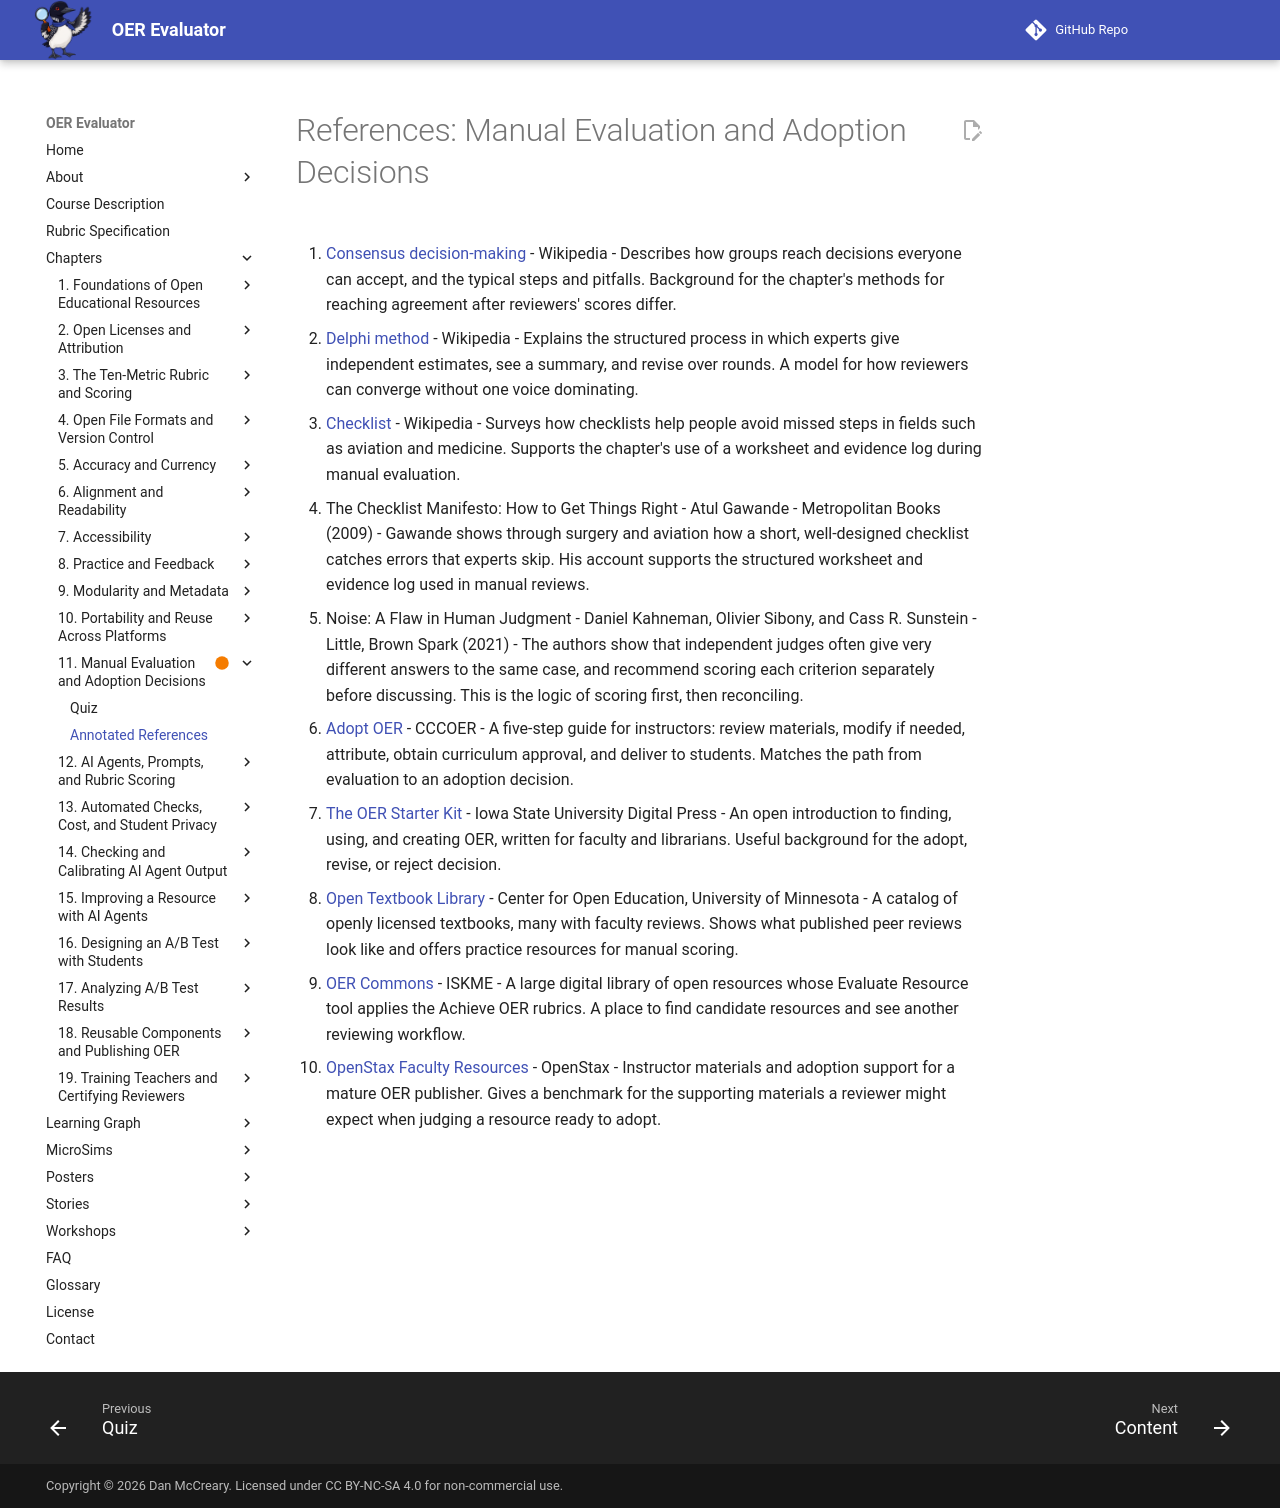

repository: dmccreary/oer-evaluator · page: chapters/11-manual-evaluation-adoption/references/index.html · generator: mkdocs

# References: Manual Evaluation and Adoption Decisions

1. [Consensus decision-making](https://en.wikipedia.org/wiki/Consensus_decision-making) - Wikipedia - Describes how groups reach decisions everyone can accept, and the typical steps and pitfalls. Background for the chapter's methods for reaching agreement after reviewers' scores differ.

2. [Delphi method](https://en.wikipedia.org/wiki/Delphi_method) - Wikipedia - Explains the structured process in which experts give independent estimates, see a summary, and revise over rounds. A model for how reviewers can converge without one voice dominating.

3. [Checklist](https://en.wikipedia.org/wiki/Checklist) - Wikipedia - Surveys how checklists help people avoid missed steps in fields such as aviation and medicine. Supports the chapter's use of a worksheet and evidence log during manual evaluation.

4. The Checklist Manifesto: How to Get Things Right - Atul Gawande - Metropolitan Books (2009) - Gawande shows through surgery and aviation how a short, well-designed checklist catches errors that experts skip. His account supports the structured worksheet and evidence log used in manual reviews.

5. Noise: A Flaw in Human Judgment - Daniel Kahneman, Olivier Sibony, and Cass R. Sunstein - Little, Brown Spark (2021) - The authors show that independent judges often give very different answers to the same case, and recommend scoring each criterion separately before discussing. This is the logic of scoring first, then reconciling.

6. [Adopt OER](https://www.cccoer.org/using-oer/adopt-oer/) - CCCOER - A five-step guide for instructors: review materials, modify if needed, attribute, obtain curriculum approval, and deliver to students. Matches the path from evaluation to an adoption decision.

7. [The OER Starter Kit](https://iastate.pressbooks.pub/oerstarterkit/) - Iowa State University Digital Press - An open introduction to finding, using, and creating OER, written for faculty and librarians. Useful background for the adopt, revise, or reject decision.

8. [Open Textbook Library](https://open.umn.edu/opentextbooks) - Center for Open Education, University of Minnesota - A catalog of openly licensed textbooks, many with faculty reviews. Shows what published peer reviews look like and offers practice resources for manual scoring.

9. [OER Commons](https://oercommons.org/) - ISKME - A large digital library of open resources whose Evaluate Resource tool applies the Achieve OER rubrics. A place to find candidate resources and see another reviewing workflow.

10. [OpenStax Faculty Resources](https://openstax.org/faculty-resources) - OpenStax - Instructor materials and adoption support for a mature OER publisher. Gives a benchmark for the supporting materials a reviewer might expect when judging a resource ready to adopt.
